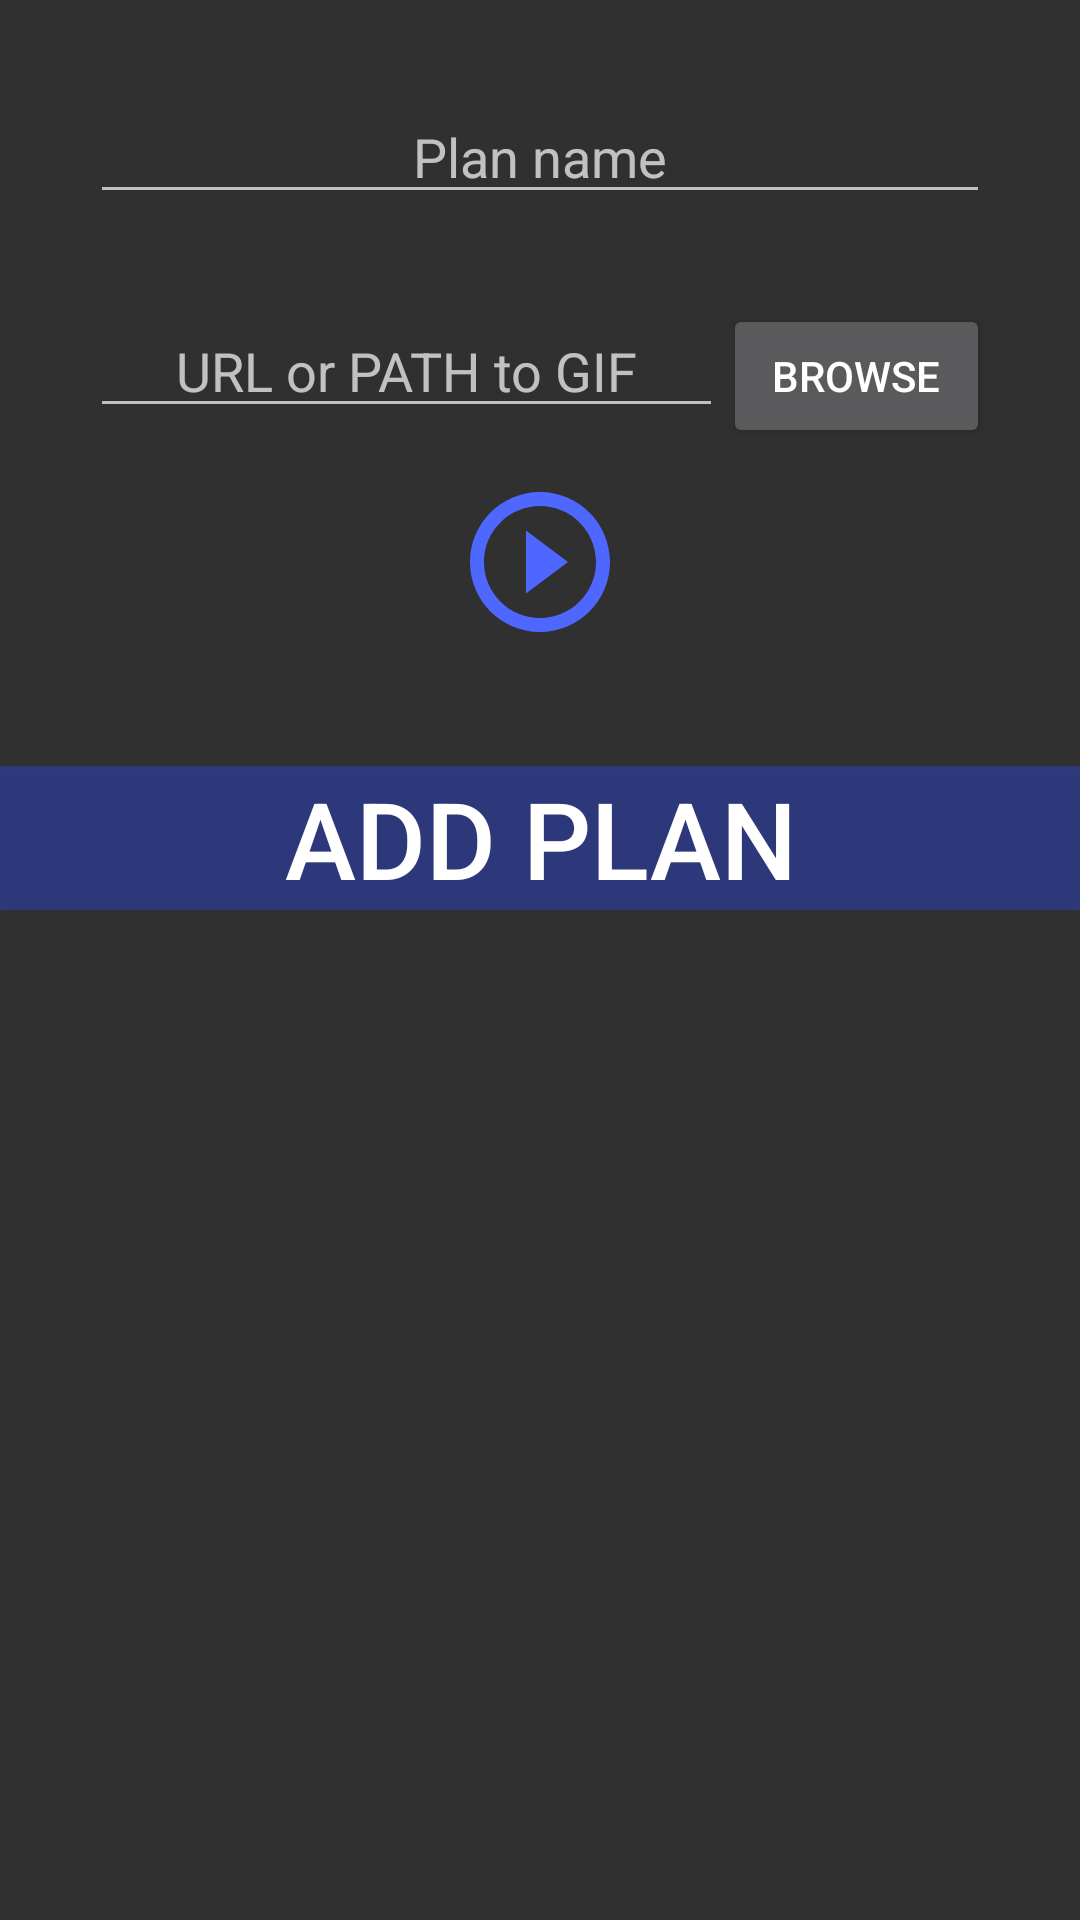

Here is an Android app screen rendered from its layout file. Give the layout XML and the strings, colors and styles it references.
<!-- AndroidManifest.xml: application theme Theme.AppCompat -->
<!-- res/layout/fragment_create_plans.xml -->
<LinearLayout xmlns:android="http://schemas.android.com/apk/res/android"
    xmlns:tools="http://schemas.android.com/tools"
    android:layout_width="match_parent"
    android:layout_height="wrap_content"
    android:orientation="vertical"
    tools:context="zzr.licenta.gymapp.Fragments.CreatePlans">

    

    <EditText
        android:id="@+id/etPlanName"
        android:layout_width="match_parent"
        android:layout_height="wrap_content"
        android:layout_marginLeft="30dp"
        android:layout_marginRight="30dp"
        android:layout_marginTop="30dp"
        android:ems="10"
        android:gravity="center"
        android:hint="Plan name"
        android:inputType="textPersonName" />

    <LinearLayout
        android:layout_width="match_parent"
        android:layout_height="wrap_content"
        android:layout_marginLeft="30dp"
        android:layout_marginRight="30dp"
        android:layout_marginTop="30dp"
        android:orientation="horizontal">

        <EditText
            android:id="@+id/etURL2"
            android:layout_width="wrap_content"
            android:layout_height="wrap_content"

            android:layout_weight="1"
            android:ems="10"
            android:gravity="center"
            android:hint="URL or PATH to GIF"
            android:inputType="textPersonName" />

        <Button
            android:id="@+id/btnBrowse2"
            android:layout_width="wrap_content"
            android:layout_height="wrap_content"
            android:layout_weight="1"
            android:text="Browse" />
    </LinearLayout>

    <ImageView
        android:id="@+id/ivPreviewImage2"
        android:layout_width="wrap_content"
        android:layout_height="wrap_content"
        android:layout_gravity="center"
        android:layout_marginBottom="10dp"
        android:layout_marginTop="10dp"
        android:src="@drawable/ic_menu_play" />

    <LinearLayout
        android:layout_width="match_parent"
        android:layout_height="wrap_content"
        android:orientation="vertical">

        <ListView
            android:id="@+id/listView"
            android:layout_width="match_parent"
            android:layout_height="match_parent"
            android:layout_marginLeft="30dp"
            android:layout_weight="1"
            android:layout_marginRight="30dp" />

        <Button
            android:id="@+id/btnAdauga"
            android:layout_width="match_parent"
            android:layout_height="match_parent"
            android:layout_marginTop="30dp"
            android:layout_weight="0.1"
            android:autoSizeTextType="uniform"
            android:background="@color/colorPrimaryDark"
            android:text="Add Plan"
            android:textColor="@android:color/white" />

    </LinearLayout>


</LinearLayout>
<!-- resources referenced by this layout -->
<resources>
  <color name="colorPrimaryDark">#b3303f9f</color>
  <!-- drawable ic_menu_play (drawable) -->
  <vector xmlns:android="http://schemas.android.com/apk/res/android"
          android:width="56dp"
          android:height="56dp"
          android:viewportWidth="24.0"
          android:viewportHeight="24.0">
      <path
          android:fillColor="#4e68ff"
          android:pathData="M10,16.5l6,-4.5 -6,-4.5v9zM12,2C6.48,2 2,6.48 2,12s4.48,10 10,10 10,-4.48 10,-10S17.52,2 12,2zM12,20c-4.41,0 -8,-3.59 -8,-8s3.59,-8 8,-8 8,3.59 8,8 -3.59,8 -8,8z"/>
  </vector>
</resources>
